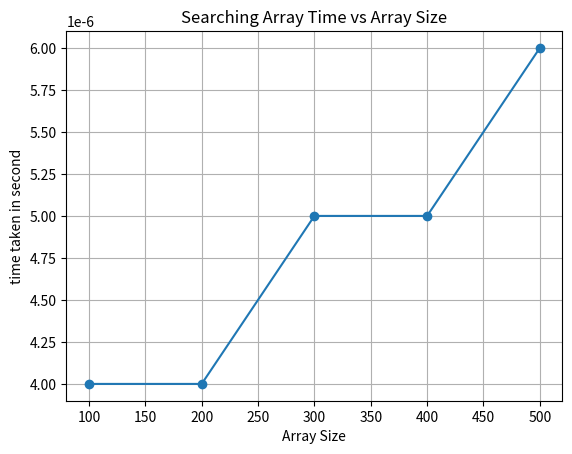

Generate this figure with matplotlib:
import matplotlib.pyplot as plt;
sizes=[100,200,300,400,500]
times=[0.000004,0.000004,0.000005,0.000005,0.000006]
plt.title("Searching Array Time vs Array Size")
plt.plot(sizes,times,marker='o')
plt.xlabel('Array Size')
plt.ylabel('time taken in second')
plt.grid(True)
plt.show()
